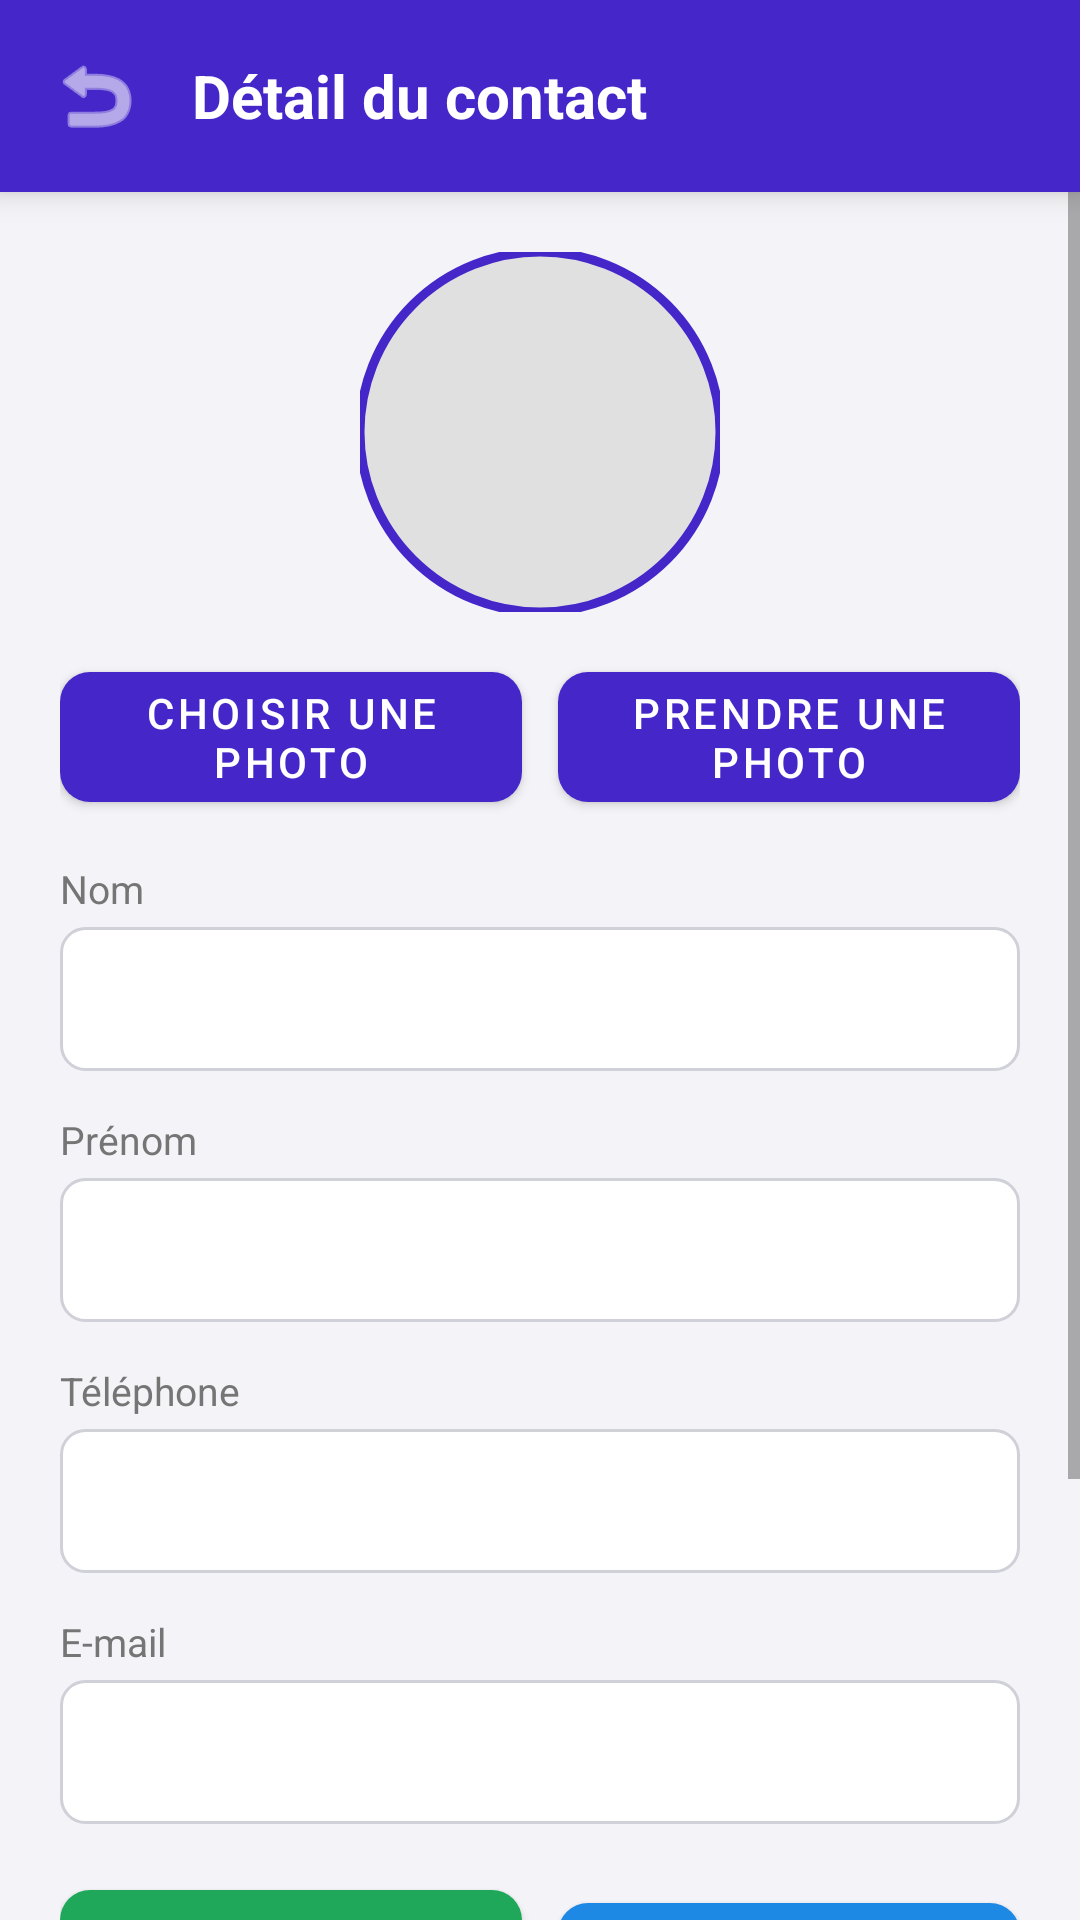

Write the Android layout XML for this screen, with the resource values it uses.
<!-- AndroidManifest.xml: application theme Theme.ListedecontactsV2 -->
<!-- res/layout/activity_detail.xml -->
<?xml version="1.0" encoding="utf-8"?>
<LinearLayout xmlns:android="http://schemas.android.com/apk/res/android"
    xmlns:app="http://schemas.android.com/apk/res-auto"
    android:layout_width="match_parent"
    android:layout_height="match_parent"
    android:background="@color/background"
    android:orientation="vertical">

    <LinearLayout
        android:layout_width="match_parent"
        android:layout_height="wrap_content"
        android:background="@color/primary"
        android:elevation="6dp"
        android:gravity="center_vertical"
        android:orientation="horizontal"
        android:padding="12dp">

        <ImageButton
            android:id="@+id/btnBack"
            android:layout_width="40dp"
            android:layout_height="40dp"
            android:background="@android:color/transparent"
            android:src="@android:drawable/ic_menu_revert"
            app:tint="@color/white" />

        <TextView
            android:layout_width="wrap_content"
            android:layout_height="wrap_content"
            android:layout_marginStart="12dp"
            android:text="Détail du contact"
            android:textColor="@color/white"
            android:textSize="20sp"
            android:textStyle="bold" />
    </LinearLayout>

    <ScrollView
        android:layout_width="match_parent"
        android:layout_height="match_parent">

        <LinearLayout
            android:layout_width="match_parent"
            android:layout_height="wrap_content"
            android:orientation="vertical"
            android:padding="20dp">

            <com.google.android.material.imageview.ShapeableImageView
                android:id="@+id/imgPhoto"
                android:layout_width="120dp"
                android:layout_height="120dp"
                android:layout_gravity="center_horizontal"
                android:background="@color/light_gray"
                android:scaleType="centerCrop"
                app:shapeAppearanceOverlay="@style/CircleImage"
                app:strokeColor="@color/primary"
                app:strokeWidth="3dp" />

            <LinearLayout
                android:layout_width="match_parent"
                android:layout_height="wrap_content"
                android:layout_marginTop="14dp"
                android:orientation="horizontal">

                <com.google.android.material.button.MaterialButton
                    android:id="@+id/btnGalerie"
                    android:layout_width="0dp"
                    android:layout_height="wrap_content"
                    android:layout_marginEnd="6dp"
                    android:layout_weight="1"
                    android:text="Choisir une photo"
                    app:backgroundTint="@color/primary"
                    app:cornerRadius="10dp" />

                <com.google.android.material.button.MaterialButton
                    android:id="@+id/btnCamera"
                    android:layout_width="0dp"
                    android:layout_height="wrap_content"
                    android:layout_marginStart="6dp"
                    android:layout_weight="1"
                    android:text="Prendre une photo"
                    app:backgroundTint="@color/primary"
                    app:cornerRadius="10dp" />
            </LinearLayout>

            <TextView
                style="@style/Label"
                android:text="Nom" />

            <EditText
                android:id="@+id/edtNom"
                style="@style/Input"
                android:inputType="textPersonName|textCapWords" />

            <TextView
                style="@style/Label"
                android:text="Prénom" />

            <EditText
                android:id="@+id/edtPrenom"
                style="@style/Input"
                android:inputType="textPersonName|textCapWords" />

            <TextView
                style="@style/Label"
                android:text="Téléphone" />

            <EditText
                android:id="@+id/edtTel"
                style="@style/Input"
                android:inputType="phone" />

            <TextView
                style="@style/Label"
                android:text="E-mail" />

            <EditText
                android:id="@+id/edtEmail"
                style="@style/Input"
                android:inputType="textEmailAddress" />

            <LinearLayout
                android:layout_width="match_parent"
                android:layout_height="wrap_content"
                android:layout_marginTop="16dp"
                android:orientation="horizontal">

                <com.google.android.material.button.MaterialButton
                    android:id="@+id/btnAppeler"
                    android:layout_width="0dp"
                    android:layout_height="wrap_content"
                    android:layout_marginEnd="6dp"
                    android:layout_weight="1"
                    android:text="Appeler"
                    app:backgroundTint="@color/green"
                    app:cornerRadius="10dp" />

                <com.google.android.material.button.MaterialButton
                    android:id="@+id/btnEmail"
                    android:layout_width="0dp"
                    android:layout_height="wrap_content"
                    android:layout_marginStart="6dp"
                    android:layout_weight="1"
                    android:text="Envoyer un e-mail"
                    app:backgroundTint="@color/blue"
                    app:cornerRadius="10dp" />
            </LinearLayout>

            <com.google.android.material.button.MaterialButton
                android:id="@+id/btnEnregistrer"
                android:layout_width="match_parent"
                android:layout_height="56dp"
                android:layout_marginTop="16dp"
                android:text="Enregistrer"
                android:textSize="16sp"
                app:backgroundTint="@color/green"
                app:cornerRadius="12dp" />

            <com.google.android.material.button.MaterialButton
                android:id="@+id/btnAnnuler"
                style="@style/Widget.MaterialComponents.Button.OutlinedButton"
                android:layout_width="match_parent"
                android:layout_height="56dp"
                android:layout_marginTop="10dp"
                android:text="Annuler"
                android:textColor="@color/red"
                app:cornerRadius="12dp"
                app:strokeColor="@color/red" />
        </LinearLayout>
    </ScrollView>
</LinearLayout>
<!-- resources referenced by this layout -->
<resources>
  <color name="background">#F4F4F8</color>
  <color name="blue">#1E88E5</color>
  <color name="green">#1FA75A</color>
  <color name="light_gray">#E0E0E0</color>
  <color name="primary">#4527C9</color>
  <color name="red">#E53935</color>
  <color name="white">#FFFFFF</color>
  <style name="CircleImage">
          <item name="cornerFamily">rounded</item>
          <item name="cornerSize">50%</item>
      </style>
  <style name="Input">
          <item name="android:layout_width">match_parent</item>
          <item name="android:layout_height">48dp</item>
          <item name="android:background">@drawable/bg_input</item>
          <item name="android:paddingStart">12dp</item>
          <item name="android:paddingEnd">12dp</item>
          <item name="android:textColor">@color/black</item>
          <item name="android:textSize">15sp</item>
          <item name="android:maxLines">1</item>
      </style>
  <style name="Label">
          <item name="android:layout_width">wrap_content</item>
          <item name="android:layout_height">wrap_content</item>
          <item name="android:layout_marginTop">14dp</item>
          <item name="android:layout_marginBottom">4dp</item>
          <item name="android:textColor">@color/gray</item>
          <item name="android:textSize">13sp</item>
      </style>
  <style name="Theme.ListedecontactsV2" parent="Theme.MaterialComponents.Light.NoActionBar">
          <item name="colorPrimary">@color/primary</item>
          <item name="colorPrimaryVariant">@color/primary</item>
          <item name="android:statusBarColor">@color/primary</item>
      </style>
  <!-- drawable bg_input (drawable) -->
  <?xml version="1.0" encoding="utf-8"?>
  <shape xmlns:android="http://schemas.android.com/apk/res/android"
      android:shape="rectangle">
      <solid android:color="#FFFFFF" />
      <stroke
          android:width="1dp"
          android:color="#D0D0D8" />
      <corners android:radius="8dp" />
  </shape>
  <color name="black">#000000</color>
  <color name="gray">#757575</color>
</resources>
